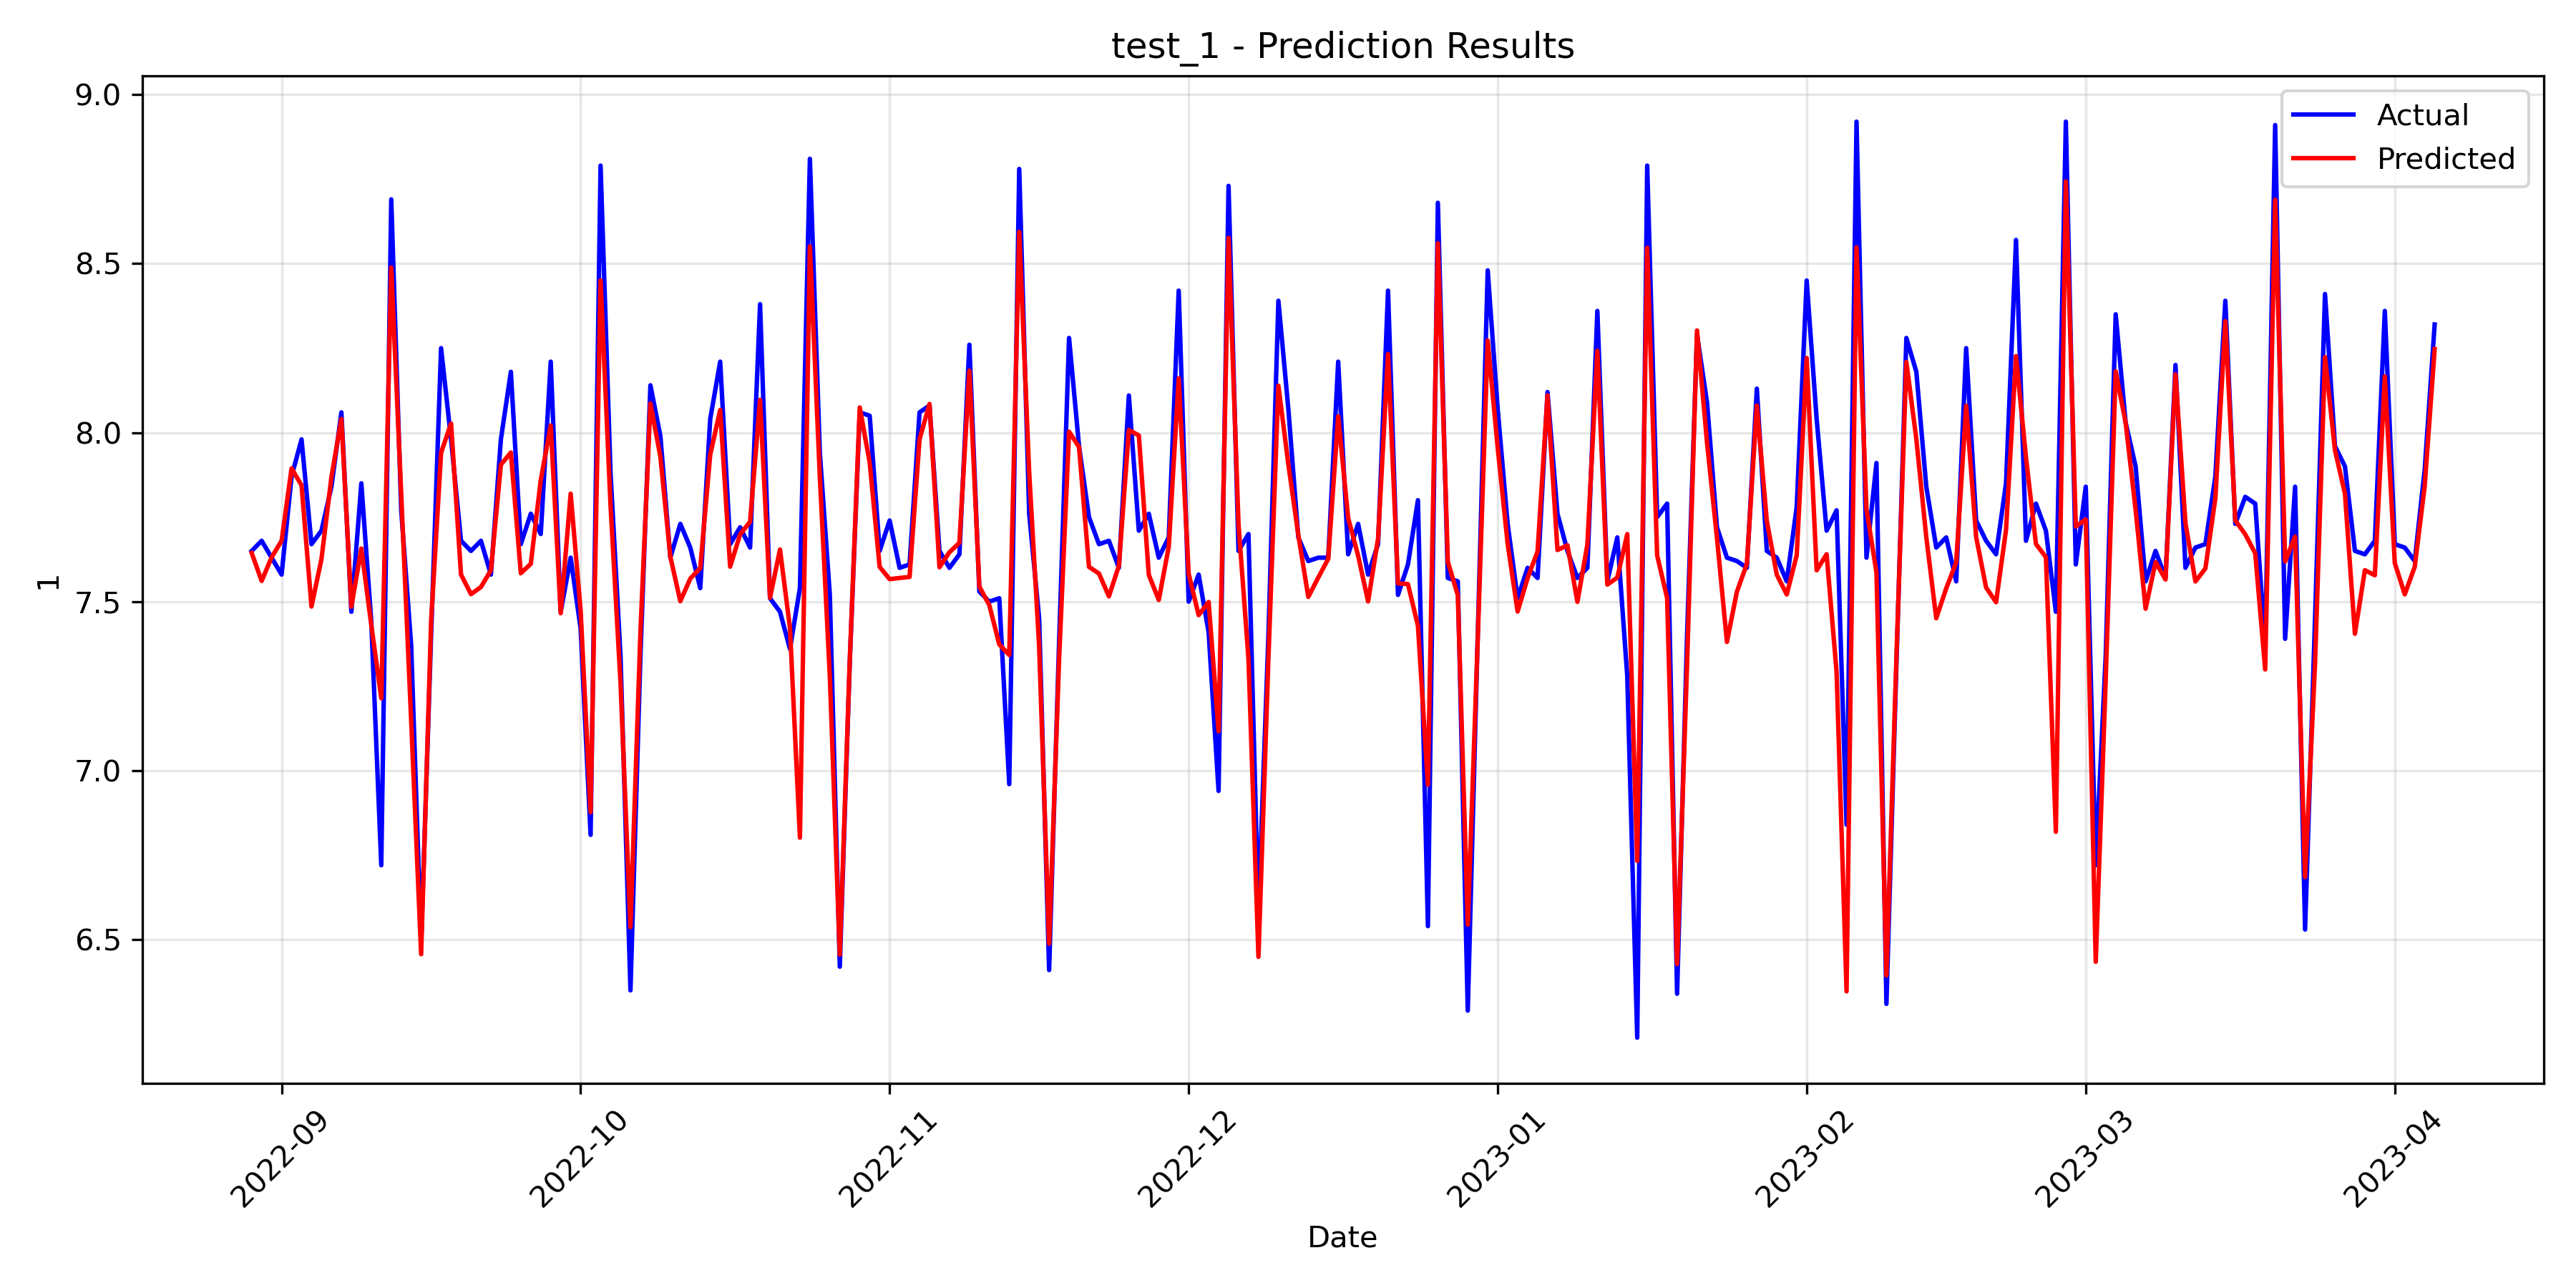

The data file committed next to this chart (first rows):
, Actual, Predicted
2022-08-29, 7.65, 7.644
2022-08-30, 7.68, 7.561
2022-08-31, 7.63, 7.631
2022-09-01, 7.58, 7.68
2022-09-02, 7.87, 7.894
2022-09-03, 7.98, 7.844
2022-09-04, 7.67, 7.486
2022-09-05, 7.71, 7.626
2022-09-06, 7.84, 7.869
2022-09-07, 8.06, 8.04
2022-09-08, 7.47, 7.485
2022-09-09, 7.85, 7.657
2022-09-10, 7.44, 7.431
2022-09-11, 6.72, 7.214
2022-09-12, 8.69, 8.489
2022-09-13, 7.77, 7.818
2022-09-14, 7.37, 7.148
2022-09-15, 6.49, 6.457
2022-09-16, 7.4, 7.442
2022-09-17, 8.25, 7.941
2022-09-18, 7.98, 8.027
2022-09-19, 7.68, 7.58
2022-09-20, 7.65, 7.522
2022-09-21, 7.68, 7.543
2022-09-22, 7.58, 7.593
2022-09-23, 7.98, 7.905
2022-09-24, 8.18, 7.941
2022-09-25, 7.67, 7.584
2022-09-26, 7.76, 7.612
2022-09-27, 7.7, 7.859
2022-09-28, 8.21, 8.021
2022-09-29, 7.47, 7.466
2022-09-30, 7.63, 7.819
2022-10-01, 7.42, 7.473
2022-10-02, 6.81, 6.877
2022-10-03, 8.79, 8.45
2022-10-04, 7.88, 7.784
2022-10-05, 7.34, 7.261
2022-10-06, 6.35, 6.537
2022-10-07, 7.34, 7.41
2022-10-08, 8.14, 8.086
2022-10-09, 7.99, 7.929
2022-10-10, 7.63, 7.633
2022-10-11, 7.73, 7.501
2022-10-12, 7.66, 7.568
2022-10-13, 7.54, 7.599
2022-10-14, 8.04, 7.935
2022-10-15, 8.21, 8.067
2022-10-16, 7.67, 7.603
2022-10-17, 7.72, 7.699
2022-10-18, 7.66, 7.736
2022-10-19, 8.38, 8.097
2022-10-20, 7.51, 7.511
2022-10-21, 7.47, 7.654
2022-10-22, 7.36, 7.422
2022-10-23, 7.54, 6.802
2022-10-24, 8.81, 8.551
2022-10-25, 7.94, 7.868
2022-10-26, 7.52, 7.28
2022-10-27, 6.42, 6.455
... 160 more rows
